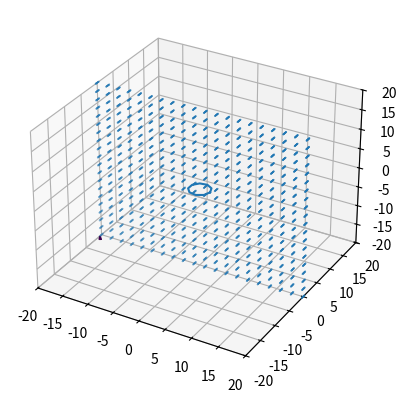

Python code for this plot:
import numpy as np
from matplotlib import pyplot as plt
import time
start = time.process_time()  # Para calcular tiempo de ejecución


# Parametrización

# Circunferencia del anillo
anguloInicial = 0  # Radianes
anguloFinal = 2 * np.pi
pasos = 10  # Cantidad partículas del anillo
radio = 2

# Vector [Θ1, Θ2, ...] Cambio del ángulo
theta, deltaTheta = np.linspace(anguloInicial, anguloFinal, pasos, retstep=True)

xCirculo = radio * np.cos(theta)
yCirculo = radio * np.sin(theta)
# Fin de parametrización


# Red de puntos a evaluar el campo magnetico

cantidadPuntos = 20    # Por lado XYZ
distancia = 20      # Por defecto: radio
offset = 0  # Desplazamiento fuera del radio de puntos

# Vectores de coordenandas de puntos
rX = np.linspace(-distancia - offset, distancia + offset, cantidadPuntos)   # Coordenadas X
rY = np.linspace(-0.5, 0.5, cantidadPuntos)               # Coordenadas Y
rZ = np.linspace(-distancia - offset, distancia + offset, cantidadPuntos)   # Coordenadas Z

# Fin red de puntos

# Cálculo de campo magnético para puntos en la red

# Ecuación de campo magnético
"""
(...) Parentesis ---> nombre de las variables
↓↑    Flechas    ---> lugar en donde se nombra la variable

Campo magnético:

B = g * SUMATORIA[k * c]

g  = mu_O * RX * I / 4 * pi  # Constante fuera de la Sumatoria/~Integral~

en donde 
        (mu_0);   permeabilidad del vacío (↓)
        RX;        (radio ↑)
        I;        corriente eléctrica (corriente ↓)


Sumatoria/~Integral~ de k * c
    de cada patícula en el anillo (pasos ↑)
    sobre cada posición en la red (rX, rY, rZ ↑) para cierta (cantidadPuntos ↑)^3*dimensiones*:
        
        k =                     ∆Θ
            ---------------------------------------------
            [(-Rcos(Θn))^2 + (y - Rsin(Θn))^2 + z^2]^3/2 
            
            
        c = [+-sin(Θn) î  +-cos(Θn) ĵ] x [-Rcos(Θn) î  +[y - Rsin(Θn)] ĵ  +z k̂]  # Producto Cruz

en donde 
        ∆Θ;     cambio del ángulo (deltaTheta ↑)
        RX;      (radio ↑)
        Θn;     vector [Θ1, Θ2, ...] Cambio del ángulo (theta ↑)
        y,z;    posiciones en dónde evaluar campo magnético (rX, rY, rZ ↑)



RESUMEN:

Calcular: B = g * SUMATORIA[k * c]        
        
"""

# B = B = g * SUMATORIA[k * c]

# Constantes
mu_0 = 4 * np.pi * 10 ** -7                     # Tesla * metros / Ampers
corriente = 1                                   # Ampers

g = (mu_0 * radio * corriente) / (4 * np.pi)    # Tesla * metros
# g ✓


# Meshgrid de coorednadas X, Y, Z y Theta para operaciones vectoriales
RX, RY, RZ, T = np.meshgrid(rX, rY, rZ, theta, indexing='ij')

# Warning con ello eliminado de la consola debido a --> Posible división por 0
with np.errstate(divide='ignore', invalid='ignore'):
    dividend = ((RX - radio * np.cos(T)) ** 2 + (RY - radio * np.sin(T)) ** 2 + RZ ** 2) ** (3 / 2)
    k = np.where(dividend != 0, deltaTheta / dividend, 0)
# Código de antes por si acaso
# k = deltaTheta / (((RX - radio * np.cos(T)) ** 2 + (RY - radio * np.sin(T)) ** 2 + RZ ** 2) ** (3 / 2))
# k ✓


# c = [c1] x [c2] Producto cruz de dos matrices
c1 = np.array([np.sin(T), -np.cos(T)])
c2 = np.array([RX - radio * np.cos(T), RY - radio * np.sin(T), RZ])

c = np.cross(c1.transpose(), c2.transpose())
# c ✓


# Cambio de orden de dimensiones de matrices
"""
Permutacion para arreglar anguloInicial matriz de c

Actualmente funcionando:
index = 56 ---> (2, 1, 3, 0, 4)
print(combinacionDimensiones[indez])

Encontrado mediante:

import itertools
combinacionDimensiones = list(itertools.permutations([0, 1, 2, 3, 4]))
nosquedamos = 57
for z in range(nosquedamos, len(combinacionDimensiones)):
    cr = c.transpose(combinacionDimensiones[z])
    cz = cr.reshape((cantidadPuntos**4, 3))
"""

# Arreglo de dimensiones y forma de matrices de c y k
"""
Para poder calcular c * k
y
SUMATORIA[c * k]
hay que modificar la forma de las matrices en donde se almacena
el resultado de c y de k debdio anguloInicial la forma en que se obtuviron sus valores, esto es
anguloInicial través de operaciones vectoriales con el
meshgrid RX, RY, RZ, T = np.meshgrid(rX, rY, rZ, theta, indexing='ij') 
"""
configNorm = cantidadPuntos ** 3 * pasos        # Toda la cantidad de valores calculados


c = c.transpose((2, 3, 1, 0, 4))            # Cambio de orden de dimenensiones // 2,1,3,0,4
c = c.reshape((configNorm, 3))     # Reconfigruación eliminando dimensiones extra



k = k.transpose((1, 0, 2, 3)) # 1, 0, 2, 3
k = k.reshape((configNorm, 1))


# Cálculo c * k
multiplicacion = np.multiply(k, c)


# Arreglo de Matriz multiplicacion para poder hacer SUMATORIA[c * k]
multiplicacion = multiplicacion.reshape((configNorm//pasos, pasos, 3))

sumatoria = np.sum(multiplicacion, axis=1)
"""
 Matriz final de sumatoria de forma (cantidadPuntos^3*dimensiones*, 3)
 cada renglon es un punto de la red/reja/malla
 cada columna es una coordenada xCirculo/y/z o i/j/k
"""


# Matriz Campo Magnético
B = sumatoria * g
B = B[0]

# Gráficación

# Circunferencia
fig = plt.figure()
ax = fig.add_subplot(111, projection='3d')
ax.plot(xCirculo, yCirculo, zs=0, zdir='z', label='Circunferencia campo magnetico')


# Red de puntos a evaluar el campo magnetico
xx, yy, zz = np.meshgrid(rX, rY, rZ)
ax.scatter(xx, yy, zz, marker='.', s=0.2)


# Calcular el color de los vectores según su cambio de dirección. CRÉDITOS: GPT DaVinci
color = np.arctan2(B[2], np.sqrt(B[0] ** 2 + B[1] ** 2))
cmap = plt.colormaps['PRGn']  # Elegir mapa de colores
norm = plt.Normalize(color.min(), color.max())  # Normalizar valores de colores
colors = cmap(norm(color))  # Convertir valores de colores en RGBA


# Vectores Campo magnético

xx = xx[0]
yy = yy[0]
zz = zz[0]
a = xx.ravel()
b = yy.ravel()
c = zz.ravel()
print("- - - Punto - - -")
print("x ",a[0]," y ",b[0]," z ",c[0])
print("- - - Valor B- - -")
print(B)

D = -20 # este es el punto Y
BY = (3/2) * mu_0 * (2**2) * -1 * (   ((-0.5*D))   /   (   (   ((-0.5)**2)  +  ((D)**2)  )**(5/2)   )   )
BZ = (1/2) * mu_0 * (2**2) * -1 * (   1   /   (   (   ((-0.5)**2)  +  ((D)**2)  )**(3/2)   )   ) * (1-3*(   ((-0.5)**2)   /   (   (   ((-0.5)**2)  +  ((D)**2)  )  )   ))


ax.quiver(a[0], b[0], c[0], B[0], B[1], B[2], color=colors, length=1, normalize=True)

ax.quiver(a[0], b[0], c[0], BY, B[1], BZ, color=colors, length=1, normalize=True)


# Ajustes misceláneos de visaulización

# Limítes de ejes
ax.set_xlim([-20, 20])
ax.set_ylim([-20, 20])
ax.set_zlim([-20, 20])


""" 
Por si se ofrece, ratio de ejes
# print(np.ptp(xx))
# print(np.ptp(yy))
# print(np.ptp(zz))
# ax.set_box_aspect((np.ptp(xx), 26.0, np.ptp(zz)))
"""


end = time.process_time()
print(end - start)


# Mostrar la gráfica
plt.show()
